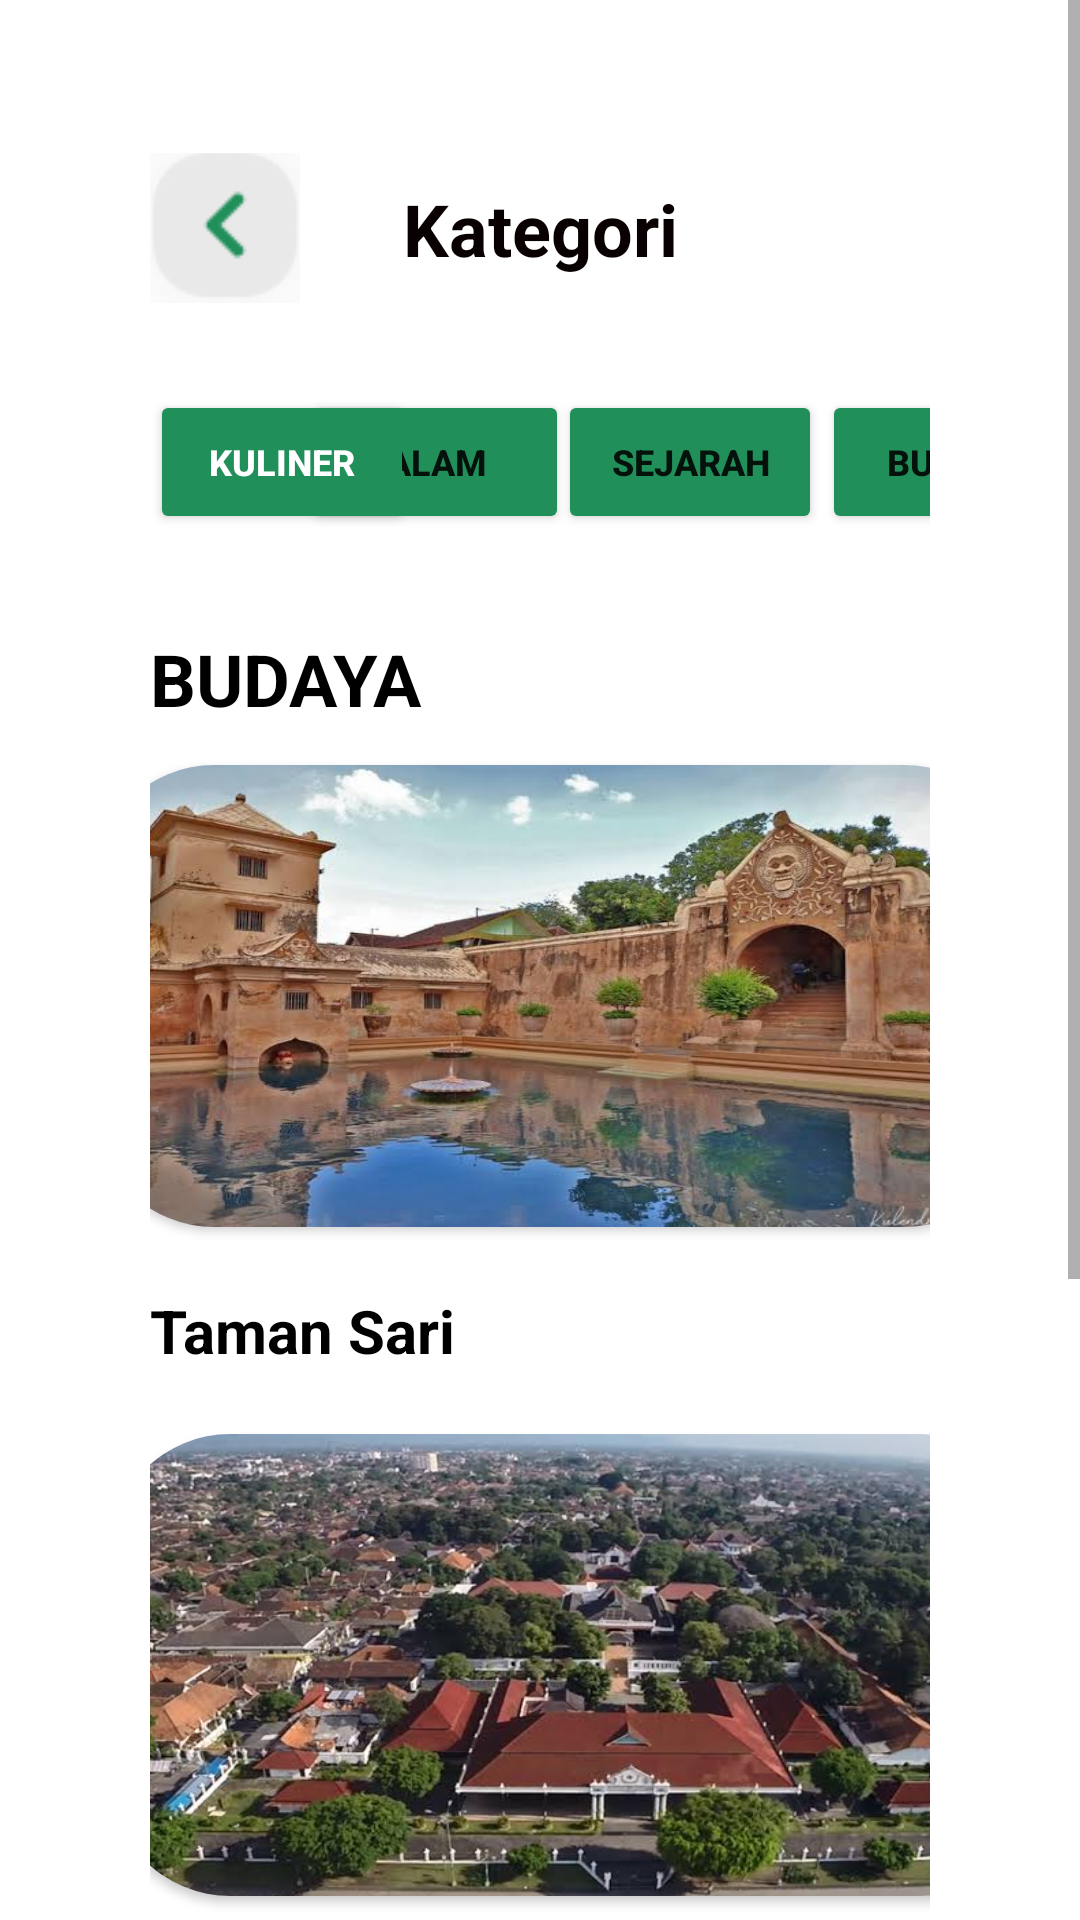

Reconstruct the res/layout file that produces this screen, plus the resources it refers to.
<!-- AndroidManifest.xml: application theme Theme.Turispot -->
<!-- res/layout/activity_kategori_budaya.xml -->
<?xml version="1.0" encoding="utf-8"?>
<ScrollView
    xmlns:android="http://schemas.android.com/apk/res/android"
    xmlns:app="http://schemas.android.com/apk/res-auto"
    xmlns:tools="http://schemas.android.com/tools"
    android:layout_height="wrap_content"
    android:layout_width="wrap_content"
    >
    <androidx.constraintlayout.widget.ConstraintLayout
        android:layout_width="match_parent"
        android:layout_height="wrap_content"
        android:padding="50dp"
        tools:context=".KategoriBudaya">

        <ImageButton
            android:id="@+id/imageButton9"
            android:layout_width="50dp"
            android:layout_height="50dp"
            android:layout_marginTop="1dp"
            android:background="#00FFFFFF"
            app:layout_constraintBottom_toTopOf="@+id/kAlam"
            app:layout_constraintEnd_toEndOf="parent"
            app:layout_constraintHorizontal_bias="0.0"
            app:layout_constraintStart_toStartOf="parent"
            app:layout_constraintTop_toTopOf="parent"
            app:layout_constraintVertical_bias="0.0"
            app:srcCompat="@drawable/back__1_"
            tools:ignore="SpeakableTextPresentCheck" />

        <TextView
            android:id="@+id/Kategori"
            android:layout_width="0dp"
            android:layout_height="wrap_content"
            android:onClick="fBack"
            android:padding="10dp"
            android:text="Kategori"
            android:textAlignment="center"
            android:textColor="#090101"
            android:textSize="24sp"
            android:textStyle="bold"
            app:layout_constraintBottom_toBottomOf="parent"
            app:layout_constraintLeft_toLeftOf="parent"
            app:layout_constraintRight_toRightOf="parent"
            app:layout_constraintTop_toTopOf="parent"
            app:layout_constraintVertical_bias="0.0" />

        <Button
            android:id="@+id/kAlam"
            android:layout_width="wrap_content"
            android:layout_height="48dp"
            android:layout_marginTop="80dp"
            android:backgroundTint="#208F5A"
            android:onClick="alam"
            android:shadowColor="#FFFFFF"
            android:text="Alam"
            android:textSize="12sp"
            android:textStyle="bold"
            app:layout_constraintEnd_toEndOf="parent"
            app:layout_constraintHorizontal_bias="0.3"
            app:layout_constraintStart_toStartOf="parent"
            app:layout_constraintTop_toTopOf="parent" />

        <Button
            android:id="@+id/kMakanan"
            android:layout_width="wrap_content"
            android:layout_height="48dp"
            android:layout_marginTop="80dp"
            android:backgroundTint="#208F5A"
            android:onClick="makanan"
            android:shadowColor="#FFFFFF"
            android:text="KULINER"
            android:textColor="#FFFFFF"
            android:textSize="12sp"
            android:textStyle="bold"
            app:layout_constraintEnd_toEndOf="parent"
            app:layout_constraintHorizontal_bias="0.0"
            app:layout_constraintStart_toStartOf="parent"
            app:layout_constraintTop_toTopOf="parent" />

        <Button
            android:id="@+id/kSejarah"
            android:layout_width="wrap_content"
            android:layout_height="wrap_content"
            android:layout_marginStart="136dp"
            android:layout_marginTop="80dp"
            android:backgroundTint="#208F5A"
            android:onClick="Sejarah"
            android:shadowColor="#FFFFFF"
            android:text="Sejarah"
            android:textSize="12sp"
            android:textStyle="bold"
            app:layout_constraintStart_toStartOf="parent"
            app:layout_constraintTop_toTopOf="parent" />

        <Button
            android:id="@+id/kBudaya"
            android:layout_width="wrap_content"
            android:layout_height="48dp"
            android:layout_marginStart="224dp"
            android:layout_marginTop="80dp"
            android:backgroundTint="#208F5A"
            android:shadowColor="#FFFFFF"
            android:text="Budaya"
            android:textSize="12sp"
            android:textStyle="bold"
            app:layout_constraintStart_toStartOf="parent"
            app:layout_constraintTop_toTopOf="parent" />

        <TextView
            android:id="@+id/teksBudaya"
            android:layout_width="wrap_content"
            android:layout_height="wrap_content"
            android:layout_marginTop="160dp"
            android:text="BUDAYA"
            android:textAlignment="center"
            android:textColor="#000000"
            android:textColorHighlight="#0C0C0C"
            android:textColorHint="#0E0000"
            android:textSize="24sp"
            android:textStyle="bold"
            app:layout_constraintEnd_toEndOf="parent"
            app:layout_constraintHorizontal_bias="0.0"
            app:layout_constraintStart_toStartOf="parent"
            app:layout_constraintTop_toTopOf="parent" />

        <androidx.cardview.widget.CardView
            android:id="@+id/corner_tamansari"
            android:layout_width="310dp"
            android:layout_height="154dp"
            app:cardCornerRadius="40dp"
            app:layout_constraintBottom_toBottomOf="parent"
            app:layout_constraintEnd_toEndOf="parent"
            app:layout_constraintHorizontal_bias="0.386"
            app:layout_constraintStart_toStartOf="parent"
            app:layout_constraintTop_toTopOf="parent"
            app:layout_constraintVertical_bias="0.29"
            tools:ignore="MissingConstraints">

            <ImageView
                android:id="@+id/tamansari"
                android:layout_width="match_parent"
                android:layout_height="148dp"
                android:scaleX="1.4"
                android:scaleY="1.1"
                app:srcCompat="@drawable/budaya_tamansari" />
        </androidx.cardview.widget.CardView>

        <TextView
            android:layout_width="wrap_content"
            android:layout_height="wrap_content"
            android:layout_marginTop="380dp"
            android:text="Taman Sari"
            android:textColor="#000000"
            android:textSize="20sp"
            android:textStyle="bold"
            app:layout_constraintEnd_toEndOf="parent"
            app:layout_constraintHorizontal_bias="0.0"
            app:layout_constraintStart_toStartOf="parent"
            app:layout_constraintTop_toTopOf="parent" />

        <androidx.cardview.widget.CardView
            android:id="@+id/corner_keraton"
            android:layout_width="310dp"
            android:layout_height="154dp"
            android:layout_marginTop="428dp"
            app:cardCornerRadius="40dp"
            app:layout_constraintEnd_toEndOf="parent"
            app:layout_constraintHorizontal_bias="0.275"
            app:layout_constraintStart_toStartOf="parent"
            app:layout_constraintTop_toTopOf="parent"
            tools:ignore="MissingConstraints">

            <ImageView
                android:id="@+id/keraton"
                android:layout_width="350dp"
                android:layout_height="153dp"
                android:cropToPadding="true"
                android:scaleX="1.2"
                android:scaleY="1.1"
                app:layout_constraintCircleRadius="30dp"
                app:srcCompat="@drawable/budaya_keraaton" />
        </androidx.cardview.widget.CardView>

        <TextView
            android:id="@+id/teks_keraton"
            android:layout_width="wrap_content"
            android:layout_height="wrap_content"
            android:layout_marginTop="600dp"
            android:text="Keraton"
            android:textColor="#000000"
            android:textSize="20sp"
            android:textStyle="bold"
            app:layout_constraintEnd_toEndOf="parent"
            app:layout_constraintHorizontal_bias="0.0"
            app:layout_constraintStart_toStartOf="parent"
            app:layout_constraintTop_toTopOf="parent" />

        <androidx.cardview.widget.CardView
            android:id="@+id/corner_budaya_sonobudoyo"
            android:layout_width="310dp"
            android:layout_height="154dp"
            android:layout_marginTop="650dp"
            app:cardCornerRadius="40dp"
            app:layout_constraintEnd_toEndOf="parent"
            app:layout_constraintHorizontal_bias="0.376"
            app:layout_constraintStart_toStartOf="parent"
            app:layout_constraintTop_toTopOf="parent"
            tools:ignore="MissingConstraints">

            <ImageView
                android:id="@+id/budaya_sonobudoyo"
                android:layout_width="wrap_content"
                android:layout_height="wrap_content"
                android:scaleX="1.6"
                android:scaleY="1.2"
                android:src="@drawable/budaya_museum_sonobudoyo" />
        </androidx.cardview.widget.CardView>

        <TextView
            android:id="@+id/teks_budaya_sonobudoyo"
            android:layout_width="wrap_content"
            android:layout_height="wrap_content"
            android:layout_marginTop="834dp"
            android:text="Museum Sonobudoyo"
            android:textColor="#000000"
            android:textSize="20sp"
            android:textStyle="bold"
            app:layout_constraintEnd_toEndOf="parent"
            app:layout_constraintHorizontal_bias="0.0"
            app:layout_constraintStart_toStartOf="parent"
            app:layout_constraintTop_toTopOf="parent"
            tools:ignore="MissingConstraints" />

    </androidx.constraintlayout.widget.ConstraintLayout>

</ScrollView>
<!-- resources referenced by this layout -->
<resources>
  <!-- drawable back__1_: png bitmap (drawable, 8018 bytes) -->
  <!-- drawable budaya_keraaton: jpeg bitmap (drawable, 55547 bytes) -->
  <!-- drawable budaya_museum_sonobudoyo: jpg bitmap (drawable, 60809 bytes) -->
  <!-- drawable budaya_tamansari: jpeg bitmap (drawable, 44079 bytes) -->
  <style name="Theme.Turispot" parent="Theme.MaterialComponents.DayNight.NoActionBar">
          
          <item name="colorPrimary">@color/teal_700</item>
          <item name="colorPrimaryVariant">@color/teal_700</item>
          <item name="colorOnPrimary">@color/white</item>
          
          <item name="colorSecondary">@color/teal_200</item>
          <item name="colorSecondaryVariant">@color/teal_700</item>
          <item name="colorOnSecondary">@color/black</item>
          
          <item name="android:statusBarColor" tools:targetApi="l">?attr/colorPrimaryVariant</item>
          
      </style>
  <!-- not gathered from this repository: default colours our renderer supplied (Android Studio template values) -->
  <color name="teal_200">#FF03DAC5</color>
  <color name="teal_700">#FF018786</color>
  <color name="black">#FF000000</color>
  <color name="white">#FFFFFFFF</color>
</resources>
